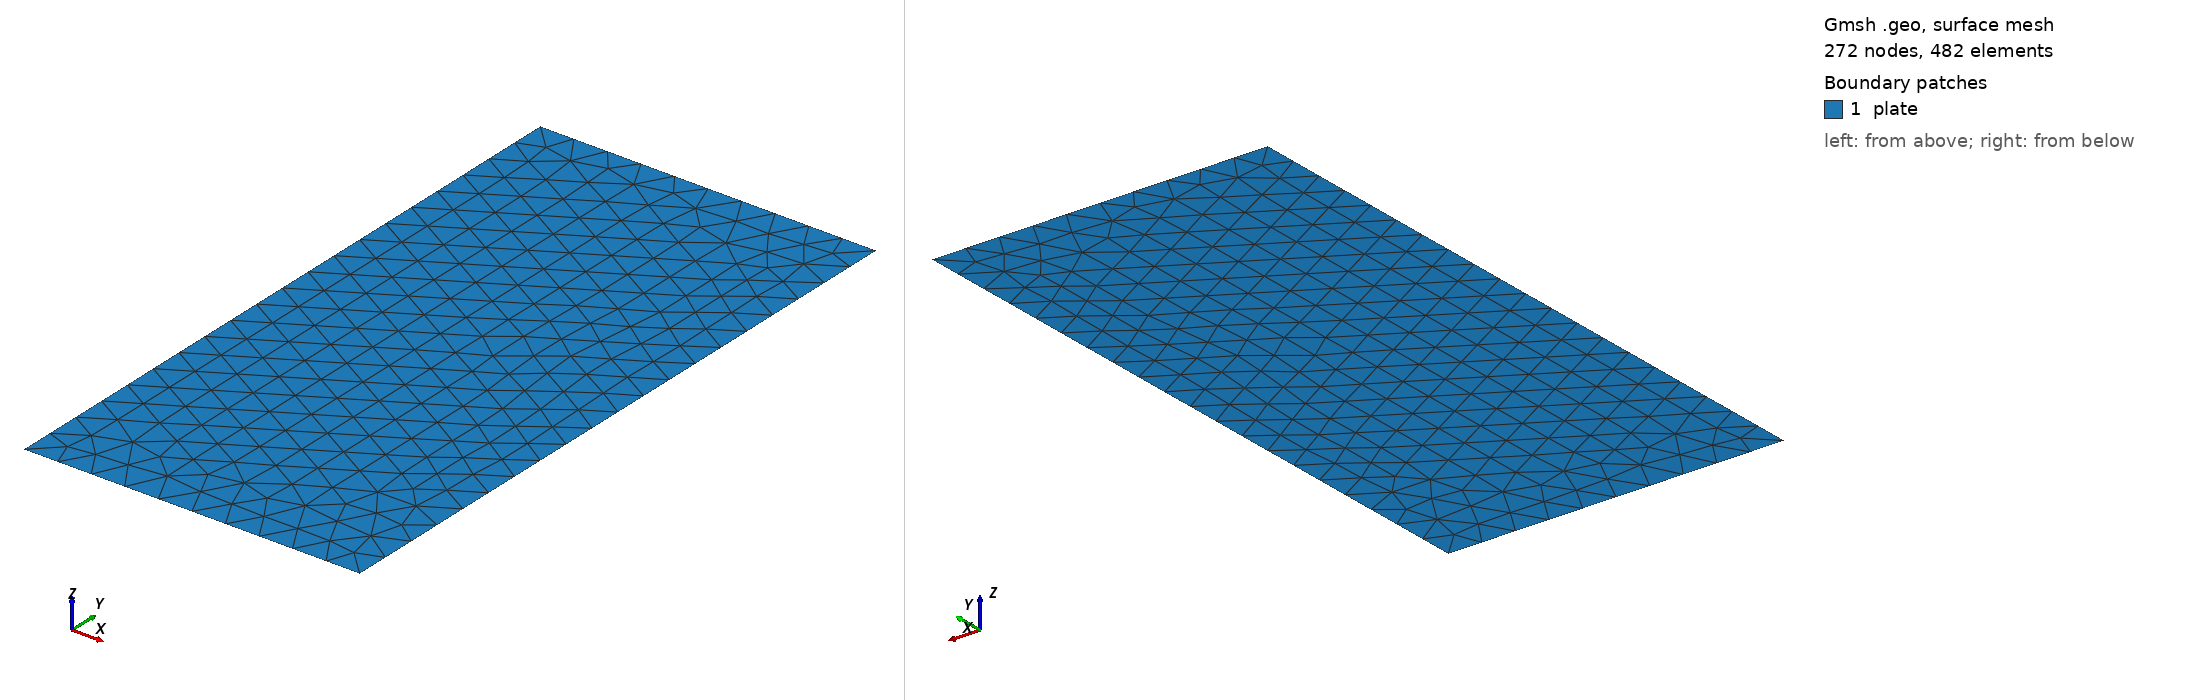

Gmsh geometry script, surface-meshed: 272 nodes, 482 surface elements. Boundary patches (legend numbers): 1 plate. Left view from above one corner, right view from below the opposite corner. Legend entries are the model's physical surfaces. The drawing asked Gmsh for element sizes between 1% and 20% of the model's largest extent; the script's own settings can give other sizes.

=== invalid-edge-plate.geo (drawn) ===
Point(1) = {0, 0, 0, 10};
Point(2) = {100, 0, 0, 10};
Point(3) = {100, 200, 0, 10};
Point(4) = {0, 200, 0, 10};
Line(1) = {1, 2};
Line(2) = {2, 3};
Line(3) = {3, 4};
Line(4) = {4, 1};
Curve Loop(1) = {1, 2, 3, 4};
Plane Surface(1) = {1};
Physical Surface("plate", 1) = {1};
